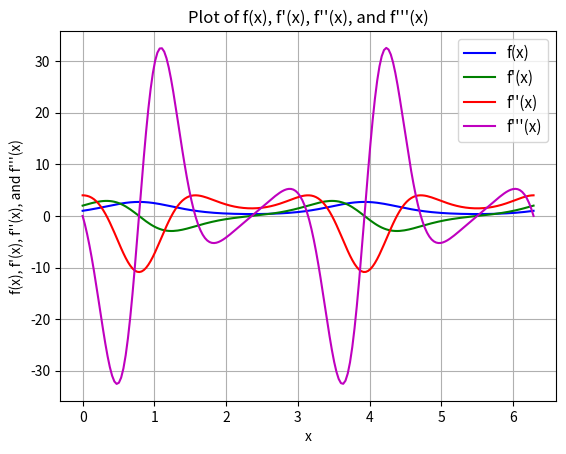
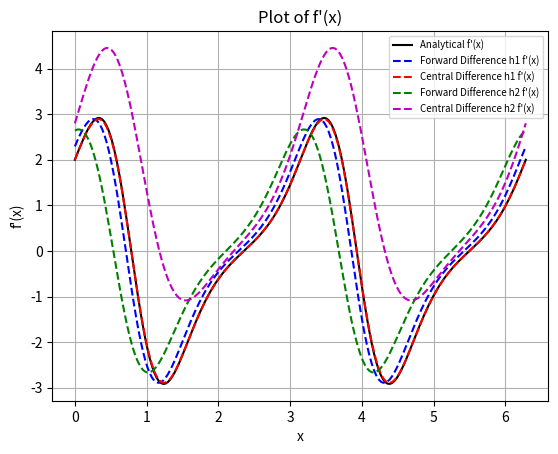
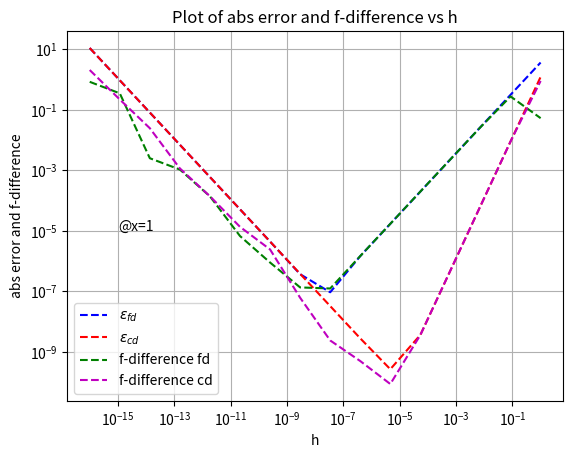
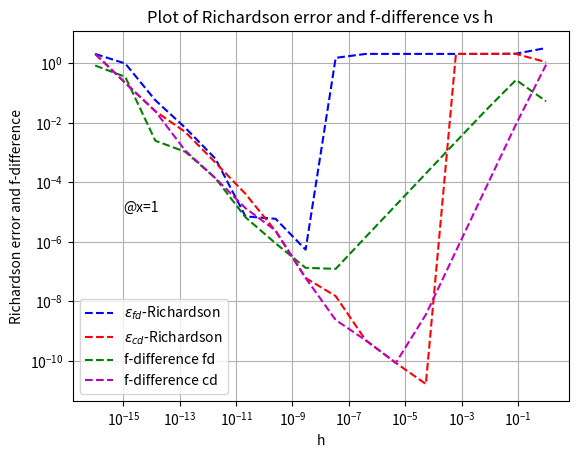
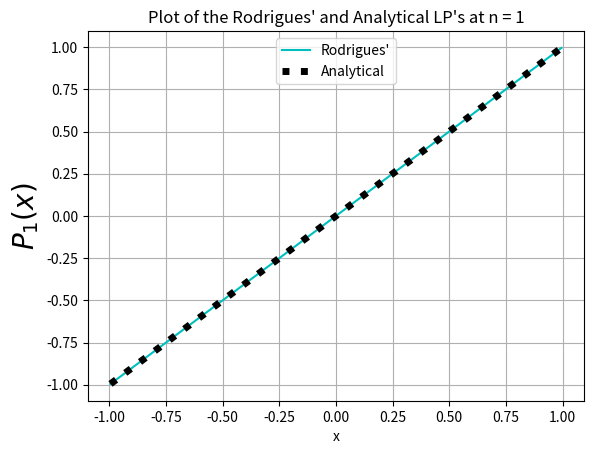
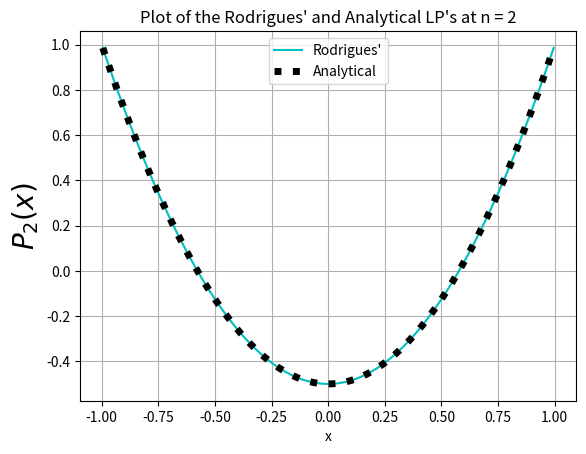
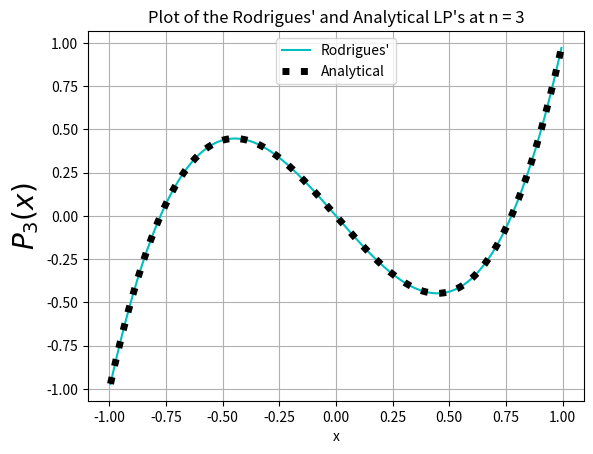
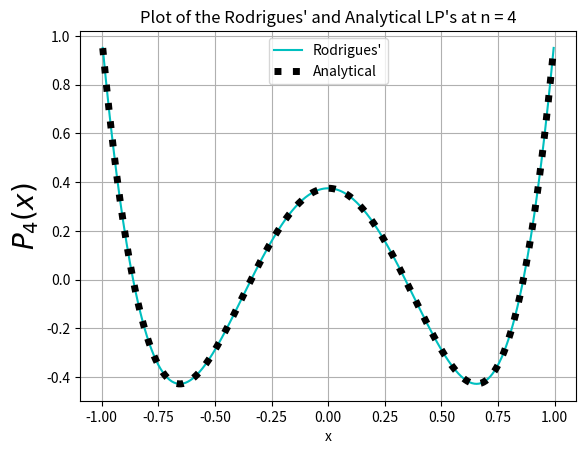
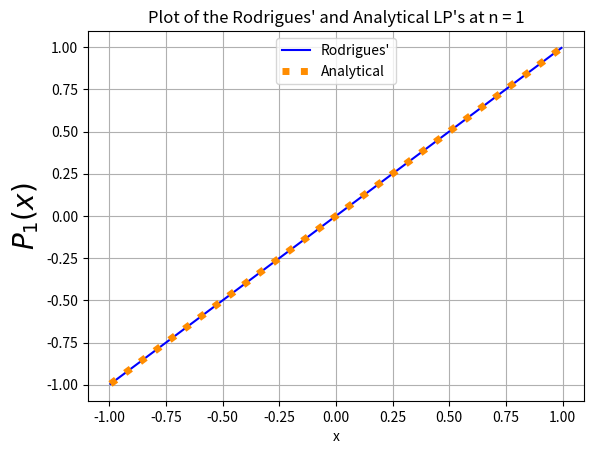
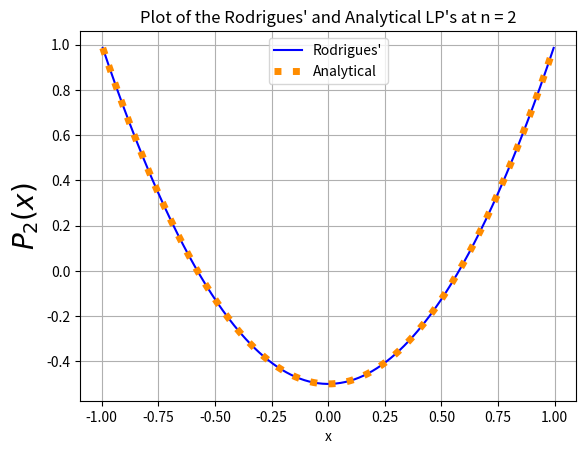
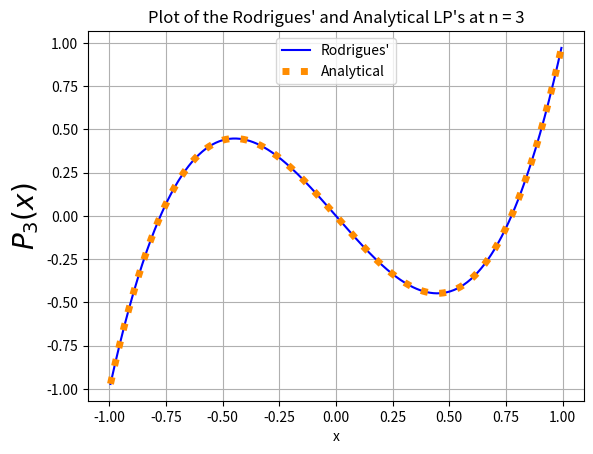
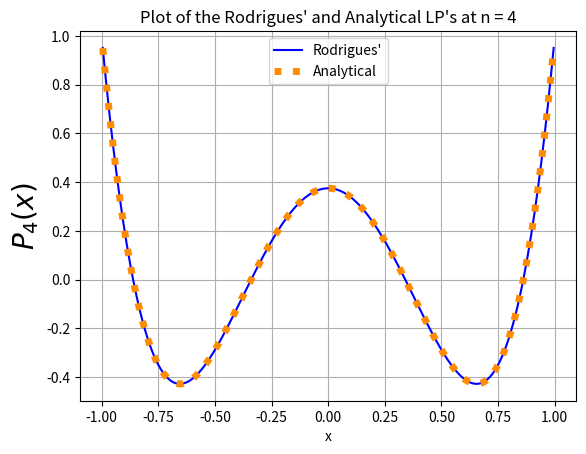
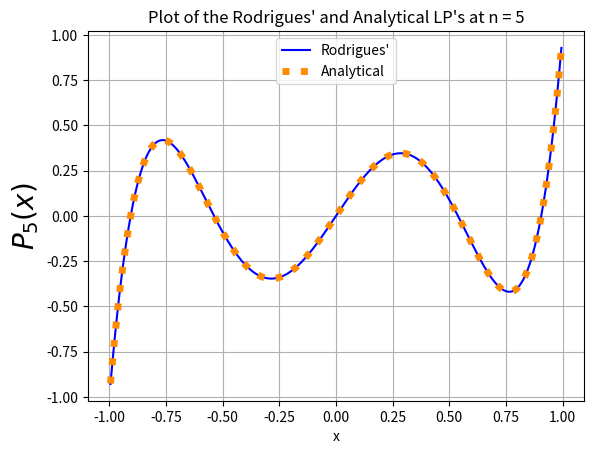
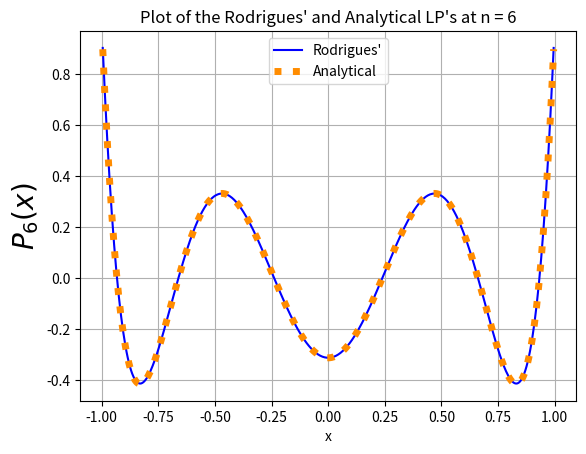
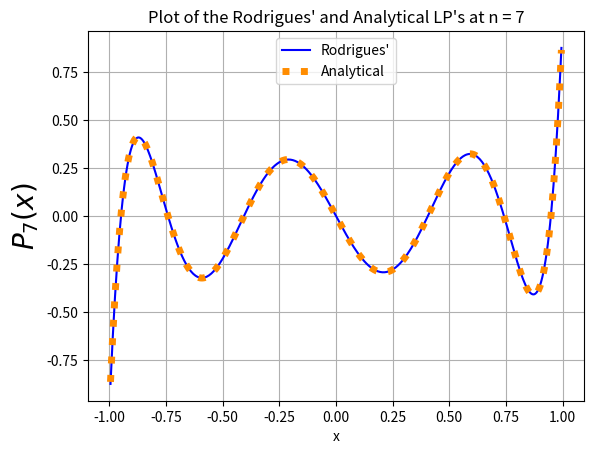
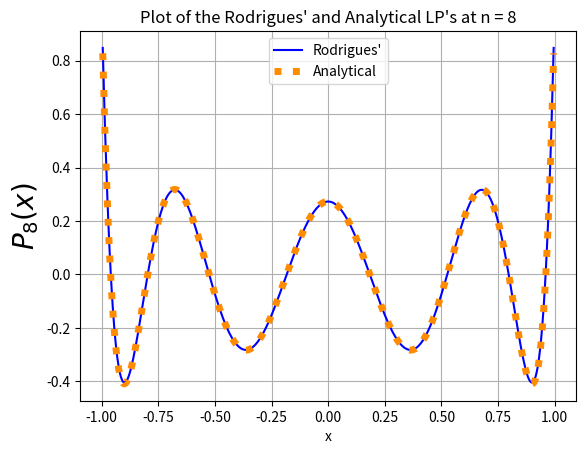

Generate these figures, in order, with matplotlib:
# -*- coding: utf-8 -*-
"""
Created on Mon Jan 17 20:55:49 2022

@author: Jose Ramon Gonzalez (20213140)
"""

import sympy as sp
import numpy as np
import math as m
import matplotlib.pyplot as plt
from math import pi
from sympy import sin
from sympy import cos
from sympy import exp
from sympy.abc import x

#%%Question 1

#%% Q1(a)

#Getting the analytical derivatives -----------------------------//
#The p after f represents 'prime'
f = sp.exp(sp.sin(2*x))
fp = sp.diff(f,x)
fpp = sp.diff(fp,x)
fppp = sp.diff(fpp,x)
#---------------------------------------------------------------//

#Setting the derivatives to lambda functions for ease of use ---//
#The p after f represents 'prime' and the l indicates that it's a lambda function
fl = lambda x: exp(sin(2*x))
fpl = lambda x: 2*exp(sin(2*x))*cos(2*x)
fppl = lambda x: -4*exp(sin(2*x))*sin(2*x) + 4*exp(sin(2*x))*cos(2*x)**2
fpppl = lambda x: -24*exp(sin(2*x))*sin(2*x)*cos(2*x) + 8*exp(sin(2*x))*cos(2*x)**3 - 8*exp(sin(2*x))*cos(2*x)
#---------------------------------------------------------------//

xs = [i*(2*pi/199) for i in range(200)] #x value array

print(xs[len(xs)-1])
print(len(xs),xs[0],xs[len(xs)-1 ] - 2 * m.pi)

#Plot the derivatives f' to f''' and the original function f -----//
plt.plot(xs,[sp.exp(sp.sin(2*x)) for x in xs], 'b', label = 'f(x)')
plt.plot(xs,[2*exp(sin(2*x))*cos(2*x) for x in xs], 'g', label = "f'(x)")
plt.plot(xs,[-4*exp(sin(2*x))*sin(2*x) + 4*exp(sin(2*x))*cos(2*x)**2 for x in xs], 'r', label = "f''(x)")
plt.plot(xs,[-24*exp(sin(2*x))*sin(2*x)*cos(2*x) + 8*exp(sin(2*x))*cos(2*x)**3 - 8*exp(sin(2*x))*cos(2*x) for x in xs], 'm', label = "f'''(x)")
plt.xlabel('x', fontsize = 10)
plt.ylabel("f(x), f'(x), f''(x), and f'''(x)", fontsize = 10)
plt.title("Plot of f(x), f'(x), f''(x), and f'''(x)")
plt.xlim()
plt.ylim()
plt.legend(loc='upper right',prop={'size': 11})
plt.grid()
plt.show()
#---------------------------------------------------------------//

#%% Q1(b)

h1 = 0.15; h2 = 0.5 #Step sizes

#Forward and Central Diff for h1 and h2 --------------------------//
fpfd1 =[]; fpfd2 = [] #Initialize the lists for the fd for h1 and h2
for i in xs:
    fpfd1.append((fl(i + h1)-fl(i))/h1) #fd for h1
for i in xs:
    fpfd2.append((fl(i + h2)-fl(i))/h2) #fd for h2
#print(fpfd1)
fpcd1 = []; fpcd2 = [] #Initialize the lists for the cd for h1 and h2
for i in xs:
    fpcd1.append(((fl(i + h1/2)-fl(i - h1/2))/h1)) #fd for h1
for i in xs:
    fpcd2.append(((fl(i + h2/2)-fl(i - h2)/2)/h2)) #cd for h2
#---------------------------------------------------------------//

#Plot the fd and cd for both step sizes and the Analytical solution of f'
plt.plot(xs,[fpl(x) for x in xs], 'k', label = "Analytical f'(x)")
plt.plot(xs,fpfd1,'b',linestyle='dashed', label = "Forward Difference h1 f'(x)")
plt.plot(xs,fpcd1,'r',linestyle='dashed', label = "Central Difference h1 f'(x)")
plt.plot(xs,fpfd2,'g',linestyle='dashed', label = "Forward Difference h2 f'(x)")
plt.plot(xs,fpcd2,'m',linestyle='dashed', label = "Central Difference h2 f'(x)")
plt.ylabel("f'(x)", fontsize = 10)
plt.xlabel('x', fontsize = 10)
plt.title("Plot of f'(x)")
plt.xlim()
plt.ylim()
plt.legend(loc='upper right',prop={'size': 7})
plt.grid()
plt.show()
#---------------------------------------------------------------//

#%% Q1(c)

eps = np.finfo(np.float64).eps #Machine error
hs = np.geomspace(1e-16, 1,16) #Array of x values

erfds = lambda h: (2*abs(fl(1))*(eps/h)) + ((h/2)*fppl(1)) #fd error
ercds = lambda h: (2*abs(fl(1))*(eps/h)) + (((h**2)/24)*(fpppl(1))) #cd error

fdifffd = lambda h: fpl(1) - ((fl(1+h)-fl(1))/h) #Difference b/w analytical and fd
fdiffcd = lambda h: fpl(1) - ((fl(1+(h/2))-fl(1-(h/2)))/h) #Difference b/w analytical and cd

#Plots the absolute fd and cd error and the abolute difference b/w analytical and fd and the analytical and cd
plt.plot(hs,[abs(erfds(i)) for i in hs],'b',linestyle='dashed', label = "$\epsilon_{fd}$")
plt.plot(hs,[abs(ercds(i)) for i in hs],'r',linestyle='dashed', label = "$\epsilon_{cd}$")
plt.plot(hs,[abs(fdifffd(i)) for i in hs],'g',linestyle='dashed', label = "f-difference fd")
plt.plot(hs,[abs(fdiffcd(i)) for i in hs],'m',linestyle='dashed', label = "f-difference cd")
plt.ylabel("abs error and f-difference", fontsize = 10)
plt.xlabel('h', fontsize = 10)
plt.title("Plot of abs error and f-difference vs h")
plt.xlim()
plt.ylim()
plt.legend(loc = 'lower left')
plt.text(10**-15, 10**-5, '@x=1')
plt.xscale('log')
plt.yscale('log')
plt.grid()
plt.show()
#---------------------------------------------------------------//

#%% Q1(d)

#We used lambdify to avoid referencing issues with the maths functions
fa = sp.lambdify(x, f) #The same as f as above
fpa = sp.lambdify(x, fp) #The same as fp above

fd = lambda h: (fa(1+h)-fa(1))/h #Forward Difference Function
cd = lambda h: (fl(1+(h/2))-fl(1-(h/2)))/h #Central Difference Function

#Difference b/w analytical and fd; we used this b/c it avoided referencing issues
def ohfd(h):
    oh = fpa(1)-((fa(1+h)-fa(1))/h)
    return oh
#---------------------------------------------------------------//

erfdr = lambda h: abs((2.*fd(h/2)-fd(h))-ohfd(h**2)) #Absolute fd Richardson error
ercdr = lambda h: abs(((4.*cd(h/2)-cd(h))/3.)-fdiffcd(h**4)) #Absolute cd Richardson error

#Plots the absolute Richardson fd and cd error and the abolute difference b/w analytical and fd and the analytical and cd
plt.plot(hs,[erfdr(i) for i in hs],'b',linestyle='dashed', label = "$\epsilon_{fd}$-Richardson")
plt.plot(hs,[ercdr(i) for i in hs],'r',linestyle='dashed', label = "$\epsilon_{cd}$-Richardson")
plt.plot(hs,[abs(fdifffd(i)) for i in hs],'g',linestyle='dashed', label = "f-difference fd")
plt.plot(hs,[abs(fdiffcd(i)) for i in hs],'m',linestyle='dashed', label = "f-difference cd")
plt.ylabel("Richardson error and f-difference", fontsize = 10)
plt.xlabel('h', fontsize = 10)
plt.title("Plot of Richardson error and f-difference vs h")
plt.xlim()
plt.ylim()
plt.legend(loc = 'lower left')
plt.text(10**-15, 10**-5, '@x=1')
plt.xscale('log')
plt.yscale('log')
plt.grid()
plt.show()
#---------------------------------------------------------------//

#%%Question 2

import scipy.special as ss
from scipy.special import legendre
from scipy.special import factorial

#%% Q2(a)

#x value array
nsteps = 200
xsr = [i/nsteps for i in range(-nsteps+1,nsteps)]

h3 = 0.01 #step size

#C-d related functions ---------------------------------------//

fr = lambda n,x: (x**2 - 1)**n #Function to be differentiated from the Rodrigues LP; with the variable x considered

def cdcalc1(n,x,h): #cd for f'
    cd = (fr(n,x+h/2) - fr(n,x-h/2))/h
    return cd

def cdcalc2(n,x,h): #cd for f''
    cd = (cdcalc1(n,x+h/2,h) - cdcalc1(n,x-h/2,h))/h
    return cd

def cdcalc3(n,x,h): #cd for f'''
    cd = (cdcalc2(n,x+h/2,h) - cdcalc2(n,x-h/2,h))/h
    return cd

def cdcalc4(n,x,h): #cd for f''''
    cd = (cdcalc3(n,x+h/2,h) - cdcalc3(n,x-h/2,h))/h
    return cd
#---------------------------------------------------------------//

#To use for the plots ------------------------------------------//

#Analytical LP's -----------------------------------------------
def aLP(n):
    Pn = legendre(n)
    y = Pn(xsr)
    return y
#---------------------------------------------------------------

#Rodrigues LP's ------------------------------------------------
def rodLP(n,x):
    if n==1:
        rlp = cdcalc1(n,x,h3)/((2**n)*factorial(n))
        return rlp
    elif n==2:
        rlp = cdcalc2(n,x,h3)/((2**n)*factorial(n))
        return rlp
    elif n==3:
        rlp = cdcalc3(n,x,h3)/((2**n)*factorial(n))
        return rlp
    elif n==4:
        rlp = cdcalc4(n,x,h3)/((2**n)*factorial(n))
        return rlp
    else:
        print("Not in the scope of this section")
        return False
#---------------------------------------------------------------//

#Plot the functs of Rodrigues and analytical LP from n=1 to n=4 ---//
for j in range(1,5):
    plt.plot(xsr,[rodLP(j,i) for i in xsr],'c', label = "Rodrigues'")
    plt.plot(xsr,aLP(j),'k',linestyle='dotted',linewidth = 5, label = "Analytical")
    plt.title("Plot of the Rodrigues' and Analytical LP's at n = {0}".format(j))
    plt.xlabel("x")
    plt.ylabel("$P_{0}(x)$".format(j), fontsize=20)
    plt.xlim()
    plt.ylim()
    plt.legend(loc = 'upper center')
    plt.grid()
    plt.show()
#---------------------------------------------------------------//

#%% Q2(b)

constPL = lambda n: 1/((2**n)*factorial(n)) #The non-derivative term in the Rodrigues' LP
frpl = lambda n: (x**2 - 1)**n #Function to be differentiated taken from the Rodrigues'

#Recursive function that calculates a specified number of central differences
def cdcalcR(f,n,x,h,c):
    if c==n-1:
        cd = (fr(n,x+h/2) - fr(n,x-h/2))/h
        return cd
    cd = (cdcalcR(f,n,x+h/2,h,c+1)-cdcalcR(f,n,x-h/2,h,c+1))/h
    return cd
#---------------------------------------------------------------//

#This function determines the LP of size n with the Rrodrigues' 
def rodRPL(n,x,h):
    y = frpl(n)
    aaa = cdcalcR(y,n,x,h,0)
    return constPL(n)*aaa
#---------------------------------------------------------------//

#Plots the LP's from n=1 to n=8 ---------------------------------//
for j in range(1,9):
    plt.plot(xsr,[rodRPL(j,i,h3) for i in xsr],'b', label = "Rodrigues'")
    plt.plot(xsr,aLP(j),'darkorange',linestyle='dotted',linewidth = 5,label = "Analytical")
    plt.title("Plot of the Rodrigues' and Analytical LP's at n = {0}".format(j))
    plt.xlabel("x")
    plt.ylabel("$P_{0}(x)$".format(j), fontsize=20)
    plt.xlim()
    plt.ylim()
    plt.legend(loc = 'upper center')
    plt.grid()
    plt.show()
#---------------------------------------------------------------//
